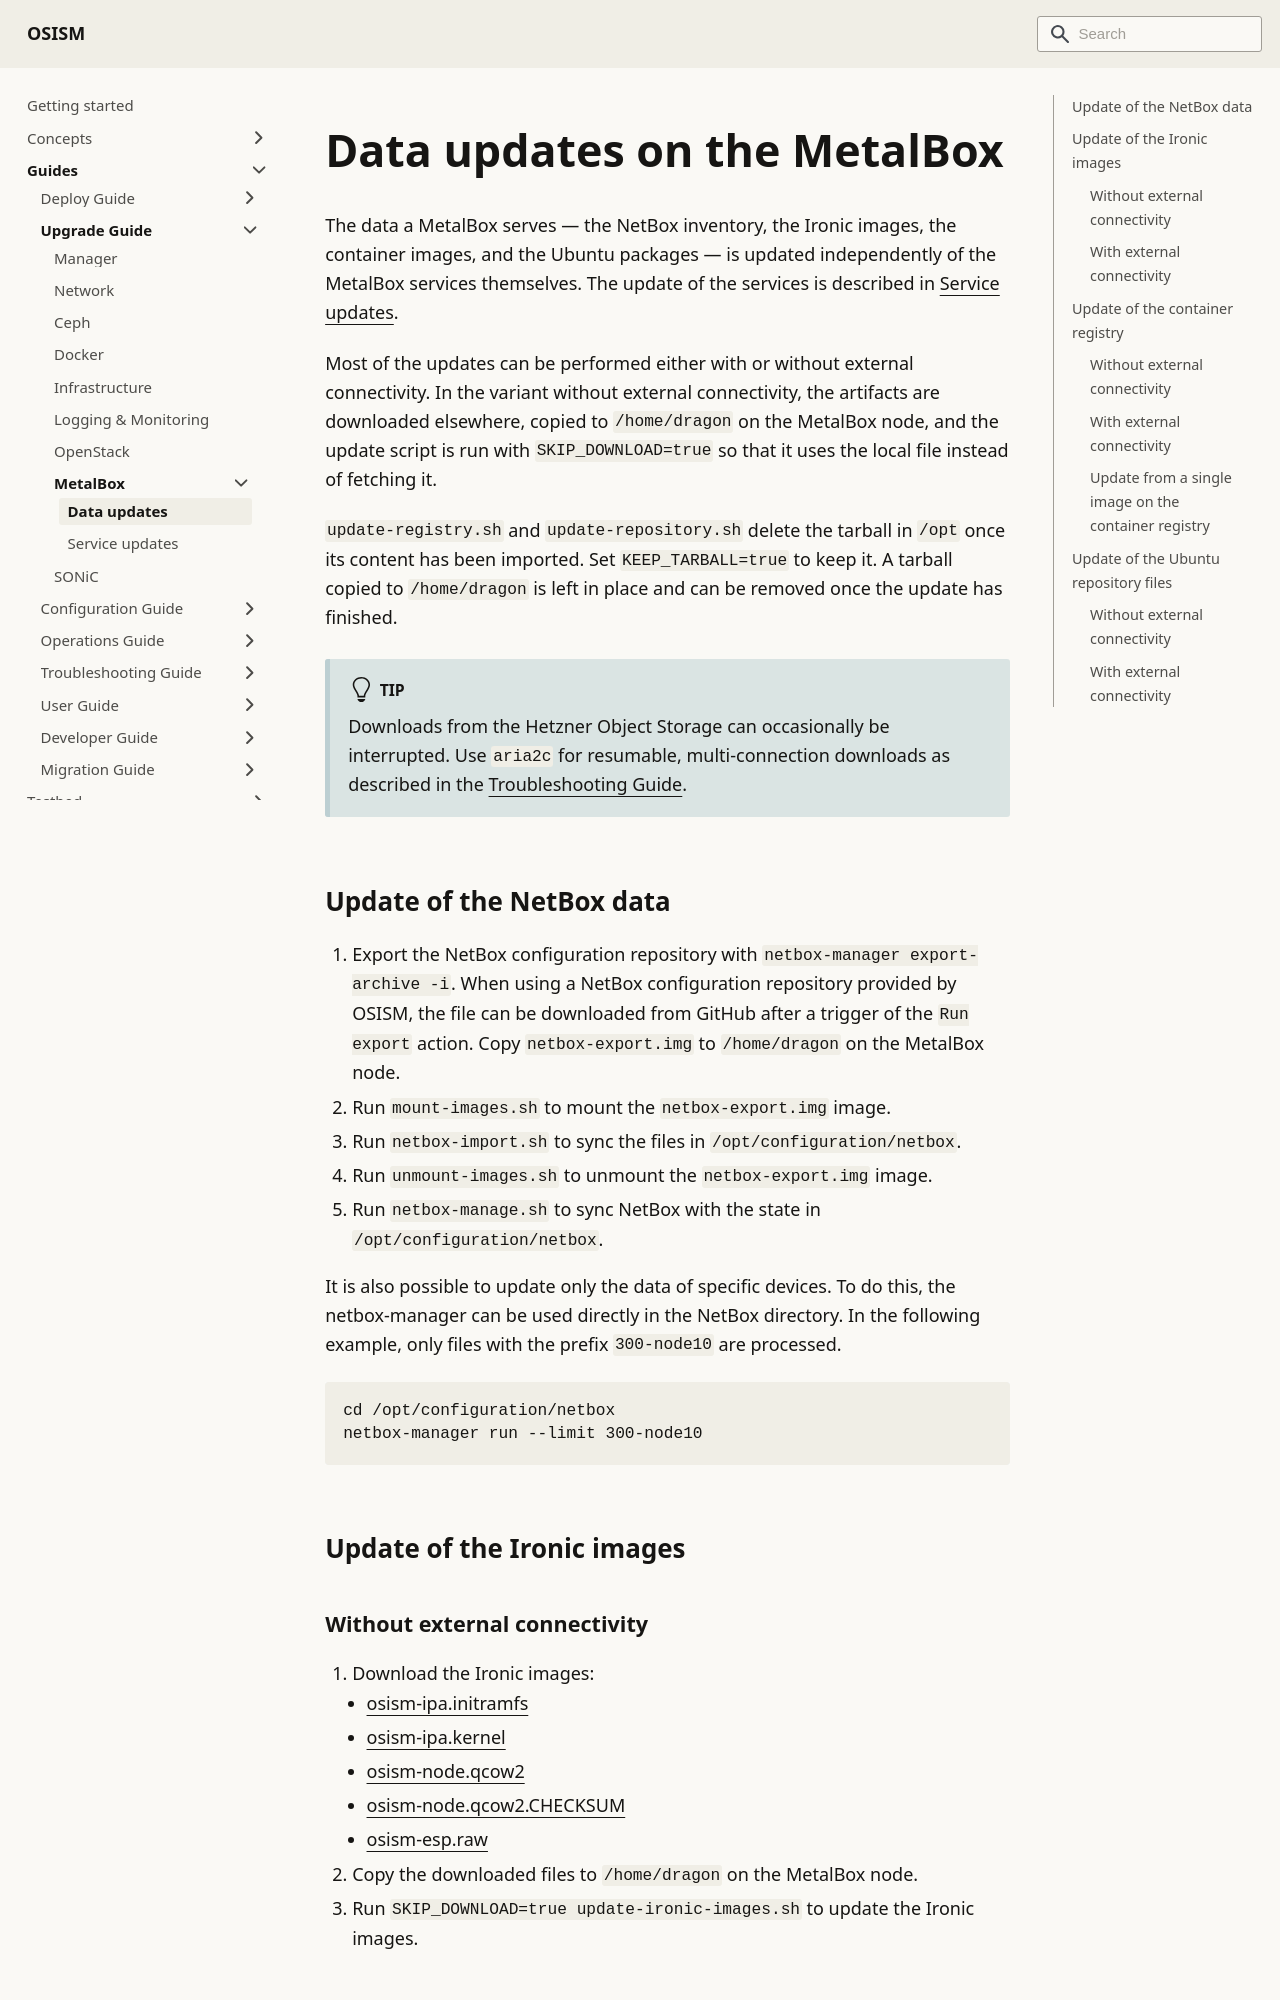

repository: osism/osism.github.io · page: docs/guides/upgrade-guide/metalbox/data-updates/index.html · generator: docusaurus

---
sidebar_label: Data updates
sidebar_position: 10
---

# Data updates on the MetalBox

The data a MetalBox serves — the NetBox inventory, the Ironic images, the container
images, and the Ubuntu packages — is updated independently of the MetalBox services
themselves. The update of the services is described in
[Service updates](./service-updates.md).

Most of the updates can be performed either with or without external connectivity. In
the variant without external connectivity, the artifacts are downloaded elsewhere,
copied to `/home/dragon` on the MetalBox node, and the update script is run with
`SKIP_DOWNLOAD=true` so that it uses the local file instead of fetching it.

`update-registry.sh` and `update-repository.sh` delete the tarball in `/opt` once its
content has been imported. Set `KEEP_TARBALL=true` to keep it. A tarball copied to
`/home/dragon` is left in place and can be removed once the update has finished.

:::tip

Downloads from the Hetzner Object Storage can occasionally be interrupted. Use
`aria2c` for resumable, multi-connection downloads as described in the
[Troubleshooting Guide](../../troubleshooting-guide/metalbox.md#resumable-downloads-with-aria2c).

:::

## Update of the NetBox data

1. Export the NetBox configuration repository with
   `netbox-manager export-archive -i`. When using a NetBox configuration repository
   provided by OSISM, the file can be downloaded from GitHub after a trigger of the
   `Run export` action. Copy `netbox-export.img` to `/home/dragon` on the MetalBox
   node.
2. Run `mount-images.sh` to mount the `netbox-export.img` image.
3. Run `netbox-import.sh` to sync the files in `/opt/configuration/netbox`.
4. Run `unmount-images.sh` to unmount the `netbox-export.img` image.
5. Run `netbox-manage.sh` to sync NetBox with the state in
   `/opt/configuration/netbox`.

It is also possible to update only the data of specific devices. To do this, the
netbox-manager can be used directly in the NetBox directory. In the following example,
only files with the prefix `300-node10` are processed.

```bash
cd /opt/configuration/netbox
netbox-manager run --limit 300-node10
```

## Update of the Ironic images
